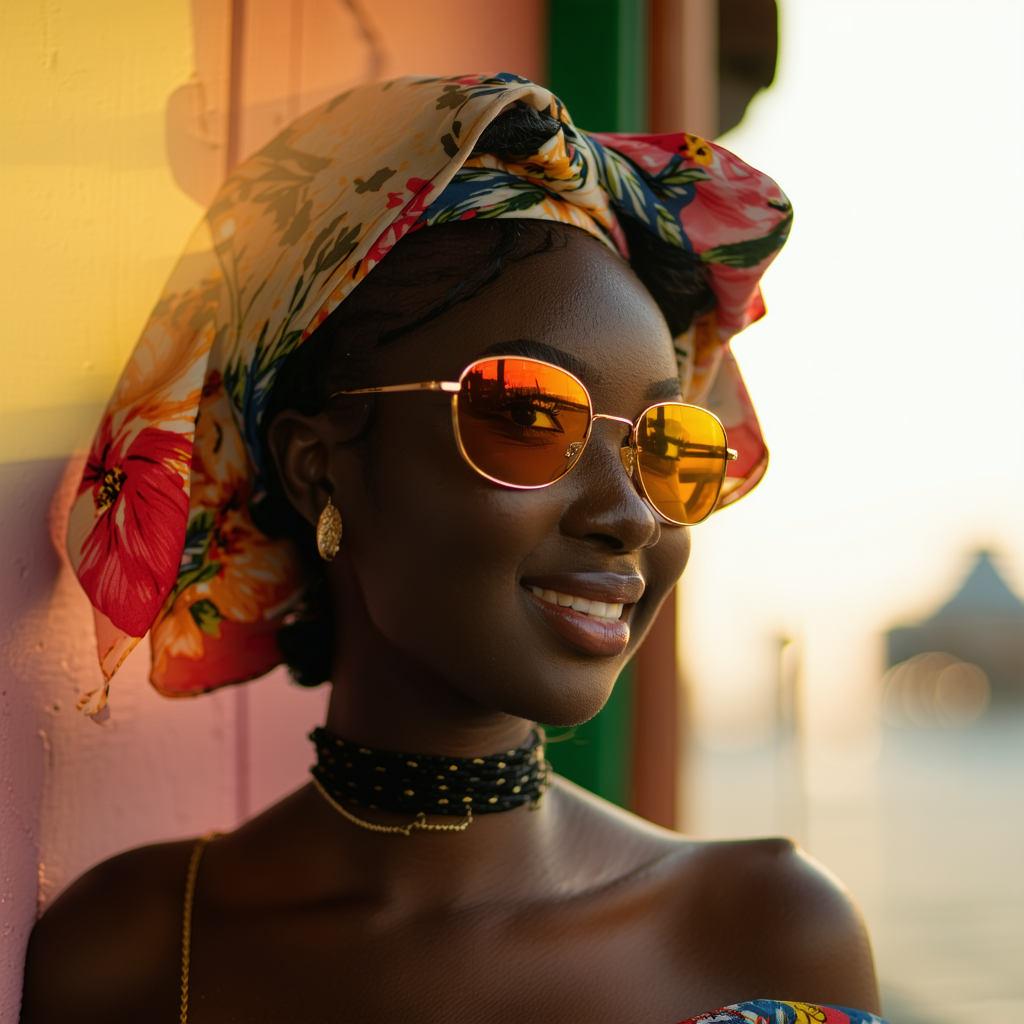
Generation parameters embedded in this image by ComfyUI (PNG 'prompt' text chunk: the API-format workflow graph, JSON):
{"4":{"inputs":{"ckpt_name":"sd3.5_large.safetensors"},"class_type":"CheckpointLoaderSimple"},"6":{"inputs":{"text":"A beautiful person","clip":["11",0]},"class_type":"CLIPTextEncode"},"8":{"inputs":{"samples":["294",0],"vae":["4",2]},"class_type":"VAEDecode"},"11":{"inputs":{"clip_name1":"clip_g.safetensors","clip_name2":"clip_l.safetensors","clip_name3":"t5xxl_fp16.safetensors"},"class_type":"TripleCLIPLoader"},"13":{"inputs":{"shift":3.0,"model":["4",0]},"class_type":"ModelSamplingSD3"},"50":{"inputs":{"images":["8",0]},"class_type":"PreviewImage"},"67":{"inputs":{"conditioning":["71",0]},"class_type":"ConditioningZeroOut"},"68":{"inputs":{"start":0.1,"end":1.0,"conditioning":["67",0]},"class_type":"ConditioningSetTimestepRange"},"69":{"inputs":{"conditioning_1":["68",0],"conditioning_2":["70",0]},"class_type":"ConditioningCombine"},"70":{"inputs":{"start":0.0,"end":0.1,"conditioning":["71",0]},"class_type":"ConditioningSetTimestepRange"},"71":{"inputs":{"text":"","clip":["11",0]},"class_type":"CLIPTextEncode"},"135":{"inputs":{"width":1024,"height":1024,"batch_size":1},"class_type":"EmptySD3LatentImage"},"294":{"inputs":{"seed":181424523533040,"steps":40,"cfg":4.5,"sampler_name":"dpmpp_2m","scheduler":"sgm_uniform","denoise":1.0,"model":["13",0],"positive":["6",0],"negative":["69",0],"latent_image":["135",0]},"class_type":"KSampler"}}